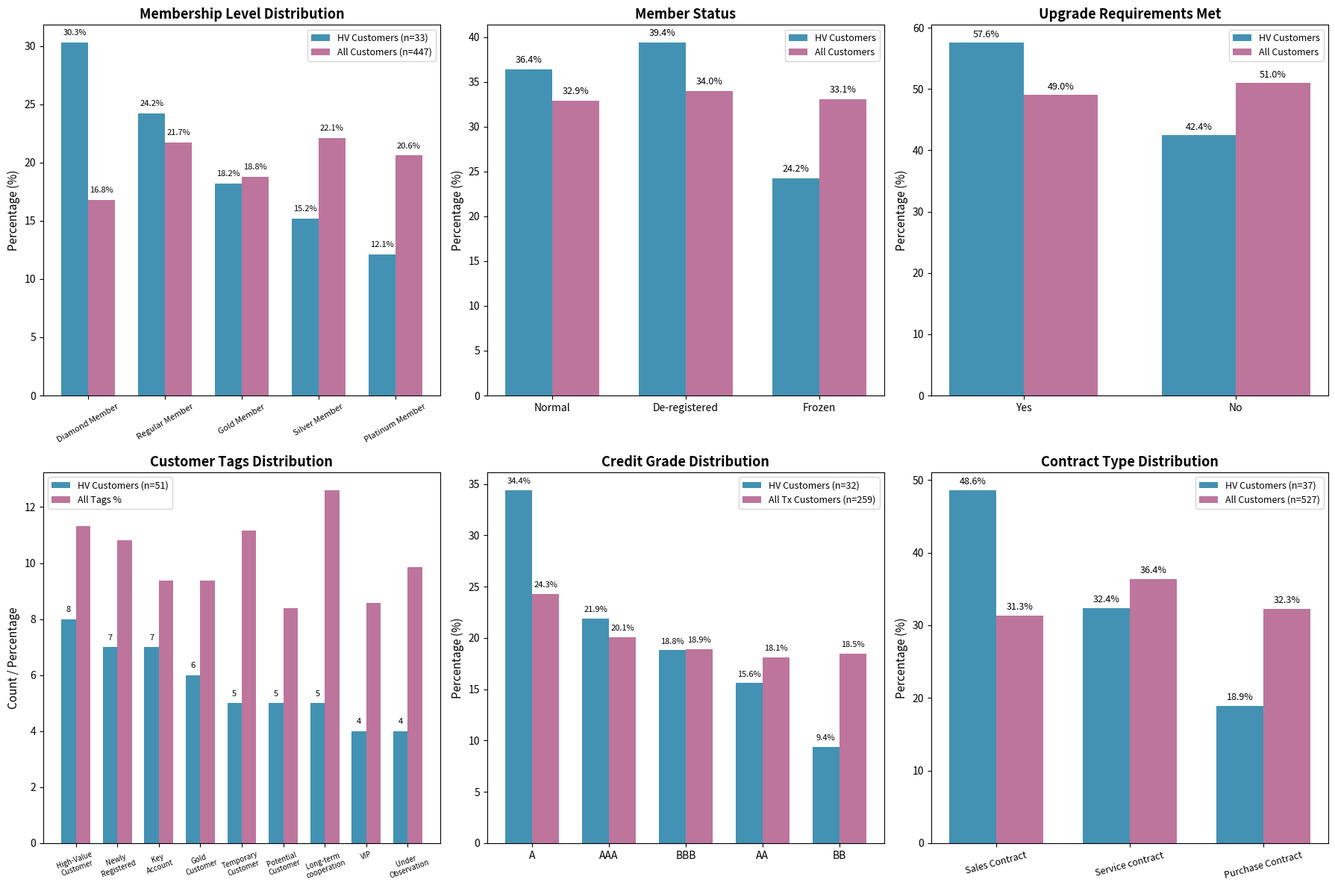

The matplotlib source for this figure: (Note: this script raises an exception after producing the figure.)
import matplotlib
matplotlib.use('Agg')
import matplotlib.pyplot as plt
import numpy as np
import pandas as pd

# ========== MEMBERSHIP LEVEL COMPARISON ==========
fig, axes = plt.subplots(2, 3, figsize=(18, 12))

# 1. Membership Level Distribution
levels = ['Diamond Member', 'Regular Member', 'Gold Member', 'Silver Member', 'Platinum Member']
hv_mem = [10, 8, 6, 5, 4]
all_mem = [75, 97, 84, 99, 92]
# HV percentages (of 33 with membership)
hv_pct = [round(10/33*100, 1), round(8/33*100, 1), round(6/33*100, 1), round(5/33*100, 1), round(4/33*100, 1)]
all_pct = [round(75/447*100, 1), round(97/447*100, 1), round(84/447*100, 1), round(99/447*100, 1), round(92/447*100, 1)]

x = np.arange(len(levels))
w = 0.35
ax1 = axes[0, 0]
bars1 = ax1.bar(x - w/2, hv_pct, w, label='HV Customers (n=33)', color='#2E86AB', alpha=0.9)
bars2 = ax1.bar(x + w/2, all_pct, w, label='All Customers (n=447)', color='#A23B72', alpha=0.7)
ax1.set_ylabel('Percentage (%)', fontsize=11)
ax1.set_title('Membership Level Distribution', fontsize=13, fontweight='bold')
ax1.set_xticks(x)
ax1.set_xticklabels(levels, fontsize=8, rotation=30)
ax1.legend(fontsize=9)
for bar in bars1:
    ax1.text(bar.get_x() + bar.get_width()/2., bar.get_height() + 0.5, f'{bar.get_height():.1f}%', ha='center', va='bottom', fontsize=8)
for bar in bars2:
    ax1.text(bar.get_x() + bar.get_width()/2., bar.get_height() + 0.5, f'{bar.get_height():.1f}%', ha='center', va='bottom', fontsize=8)

# 2. Member Status
statuses = ['Normal', 'De-registered', 'Frozen']
hv_status = [12, 13, 8]
all_status = [147, 152, 148]
hv_sp = [round(12/33*100, 1), round(13/33*100, 1), round(8/33*100, 1)]
all_sp = [round(147/447*100, 1), round(152/447*100, 1), round(148/447*100, 1)]

ax2 = axes[0, 1]
x2 = np.arange(len(statuses))
bars1 = ax2.bar(x2 - w/2, hv_sp, w, label='HV Customers', color='#2E86AB', alpha=0.9)
bars2 = ax2.bar(x2 + w/2, all_sp, w, label='All Customers', color='#A23B72', alpha=0.7)
ax2.set_ylabel('Percentage (%)', fontsize=11)
ax2.set_title('Member Status', fontsize=13, fontweight='bold')
ax2.set_xticks(x2)
ax2.set_xticklabels(statuses, fontsize=10)
ax2.legend(fontsize=9)
for bar in bars1:
    ax2.text(bar.get_x() + bar.get_width()/2., bar.get_height() + 0.5, f'{bar.get_height():.1f}%', ha='center', va='bottom', fontsize=9)
for bar in bars2:
    ax2.text(bar.get_x() + bar.get_width()/2., bar.get_height() + 0.5, f'{bar.get_height():.1f}%', ha='center', va='bottom', fontsize=9)

# 3. Upgrade Requirements Met
upgrades = ['Yes', 'No']
hv_up = [19, 14]
all_up = [219, 228]
hv_up_pct = [19/33*100, 14/33*100]
all_up_pct = [219/447*100, 228/447*100]

ax3 = axes[0, 2]
x3 = np.arange(len(upgrades))
bars1 = ax3.bar(x3 - w/2, hv_up_pct, w, label='HV Customers', color='#2E86AB', alpha=0.9)
bars2 = ax3.bar(x3 + w/2, all_up_pct, w, label='All Customers', color='#A23B72', alpha=0.7)
ax3.set_ylabel('Percentage (%)', fontsize=11)
ax3.set_title('Upgrade Requirements Met', fontsize=13, fontweight='bold')
ax3.set_xticks(x3)
ax3.set_xticklabels(upgrades, fontsize=10)
ax3.legend(fontsize=9)
for bar in bars1:
    ax3.text(bar.get_x() + bar.get_width()/2., bar.get_height() + 0.5, f'{bar.get_height():.1f}%', ha='center', va='bottom', fontsize=9)
for bar in bars2:
    ax3.text(bar.get_x() + bar.get_width()/2., bar.get_height() + 0.5, f'{bar.get_height():.1f}%', ha='center', va='bottom', fontsize=9)

# 4. Tag Distribution (HV customers)
tags = ['High-Value\nCustomer', 'Newly\nRegistered', 'Key\nAccount', 'Gold\nCustomer', 'Temporary\nCustomer', 'Potential\nCustomer', 'Long-term\ncooperation', 'VIP', 'Under\nObservation']
hv_tag_cnt = [8, 7, 7, 6, 5, 5, 5, 4, 4]
all_tag_cnt = [70, 67, 58, 58, 69, 52, 78, 53, 61]

ax4 = axes[1, 0]
x4 = np.arange(len(tags))
bars1 = ax4.bar(x4 - w/2, hv_tag_cnt, w, label='HV Customers (n=51)', color='#2E86AB', alpha=0.9)
bars2 = ax4.bar(x4 + w/2, [c/619*100 for c in all_tag_cnt], w, label='All Tags %', color='#A23B72', alpha=0.7)
ax4.set_ylabel('Count / Percentage', fontsize=11)
ax4.set_title('Customer Tags Distribution', fontsize=13, fontweight='bold')
ax4.set_xticks(x4)
ax4.set_xticklabels(tags, fontsize=7, rotation=20)
ax4.legend(fontsize=9)
for bar in bars1:
    ax4.text(bar.get_x() + bar.get_width()/2., bar.get_height() + 0.2, str(int(bar.get_height())), ha='center', va='bottom', fontsize=8)

# 5. Credit Grade Distribution (via transaction accounts)
grades = ['A', 'AAA', 'BBB', 'AA', 'BB']
hv_cr = [11, 7, 6, 5, 3]
all_cr = [63, 52, 49, 47, 48]
hv_cr_pct = [round(11/32*100, 1), round(7/32*100, 1), round(6/32*100, 1), round(5/32*100, 1), round(3/32*100, 1)]
all_cr_pct = [round(63/259*100, 1), round(52/259*100, 1), round(49/259*100, 1), round(47/259*100, 1), round(48/259*100, 1)]

ax5 = axes[1, 1]
x5 = np.arange(len(grades))
bars1 = ax5.bar(x5 - w/2, hv_cr_pct, w, label='HV Customers (n=32)', color='#2E86AB', alpha=0.9)
bars2 = ax5.bar(x5 + w/2, all_cr_pct, w, label='All Tx Customers (n=259)', color='#A23B72', alpha=0.7)
ax5.set_ylabel('Percentage (%)', fontsize=11)
ax5.set_title('Credit Grade Distribution', fontsize=13, fontweight='bold')
ax5.set_xticks(x5)
ax5.set_xticklabels(grades, fontsize=10)
ax5.legend(fontsize=9)
for bar in bars1:
    ax5.text(bar.get_x() + bar.get_width()/2., bar.get_height() + 0.5, f'{bar.get_height():.1f}%', ha='center', va='bottom', fontsize=8)
for bar in bars2:
    ax5.text(bar.get_x() + bar.get_width()/2., bar.get_height() + 0.5, f'{bar.get_height():.1f}%', ha='center', va='bottom', fontsize=8)

# 6. Contract Type
ctypes = ['Sales Contract', 'Service contract', 'Purchase Contract']
hv_ct = [18, 12, 7]
all_ct = [165, 192, 170]
hv_ct_pct = [round(18/37*100, 1), round(12/37*100, 1), round(7/37*100, 1)]
all_ct_pct = [round(165/527*100, 1), round(192/527*100, 1), round(170/527*100, 1)]

ax6 = axes[1, 2]
x6 = np.arange(len(ctypes))
bars1 = ax6.bar(x6 - w/2, hv_ct_pct, w, label='HV Customers (n=37)', color='#2E86AB', alpha=0.9)
bars2 = ax6.bar(x6 + w/2, all_ct_pct, w, label='All Customers (n=527)', color='#A23B72', alpha=0.7)
ax6.set_ylabel('Percentage (%)', fontsize=11)
ax6.set_title('Contract Type Distribution', fontsize=13, fontweight='bold')
ax6.set_xticks(x6)
ax6.set_xticklabels(ctypes, fontsize=9, rotation=15)
ax6.legend(fontsize=9)
for bar in bars1:
    ax6.text(bar.get_x() + bar.get_width()/2., bar.get_height() + 0.5, f'{bar.get_height():.1f}%', ha='center', va='bottom', fontsize=9)
for bar in bars2:
    ax6.text(bar.get_x() + bar.get_width()/2., bar.get_height() + 0.5, f'{bar.get_height():.1f}%', ha='center', va='bottom', fontsize=9)

plt.tight_layout()
plt.savefig('/work/hv_customer_profile_1.png', dpi=150, bbox_inches='tight')
plt.close()

# ========== SECOND PAGE: ADDITIONAL INSIGHTS ==========
fig2, axes2 = plt.subplots(2, 3, figsize=(18, 12))

# 1. Payment Methods
pmethods = ['WeChat Pay', 'UnionPay', 'Cash', 'Alipay']
hv_pm = [19, 19, 20, 13]
all_pm = [119, 123, 120, 121]
hv_pm_pct = [round(19/71*100, 1), round(19/71*100, 1), round(20/71*100, 1), round(13/71*100, 1)]
all_pm_pct = [round(119/483*100, 1), round(123/483*100, 1), round(120/483*100, 1), round(121/483*100, 1)]

ax1 = axes2[0, 0]
x1 = np.arange(len(pmethods))
w2 = 0.35
bars1 = ax1.bar(x1 - w2/2, hv_pm_pct, w2, label='HV Customers (n=71)', color='#2E86AB', alpha=0.9)
bars2 = ax1.bar(x1 + w2/2, all_pm_pct, w2, label='All Customers (n=483)', color='#A23B72', alpha=0.7)
ax1.set_ylabel('Percentage (%)', fontsize=11)
ax1.set_title('Payment Method Preference', fontsize=13, fontweight='bold')
ax1.set_xticks(x1)
ax1.set_xticklabels(pmethods, fontsize=9)
ax1.legend(fontsize=9)
for bar in bars1:
    ax1.text(bar.get_x() + bar.get_width()/2., bar.get_height() + 0.5, f'{bar.get_height():.1f}%', ha='center', va='bottom', fontsize=8)
for bar in bars2:
    ax1.text(bar.get_x() + bar.get_width()/2., bar.get_height() + 0.5, f'{bar.get_height():.1f}%', ha='center', va='bottom', fontsize=8)

# 2. Channel Source
channels = ['Douyin\nShort Video', 'Offline\nStore', 'WeChat\nAds', 'Baidu\nPromotion', 'Ground\nPromotion']
hv_ch = [11, 9, 4, 4, 3]
all_ch = [104, 94, 97, 81, 95]
hv_ch_pct = [round(11/31*100, 1), round(9/31*100, 1), round(4/31*100, 1), round(4/31*100, 1), round(3/31*100, 1)]
all_ch_pct = [round(104/471*100, 1), round(94/471*100, 1), round(97/471*100, 1), round(81/471*100, 1), round(95/471*100, 1)]

ax2 = axes2[0, 1]
x2 = np.arange(len(channels))
bars1 = ax2.bar(x2 - w2/2, hv_ch_pct, w2, label='HV Customers (n=31)', color='#2E86AB', alpha=0.9)
bars2 = ax2.bar(x2 + w2/2, all_ch_pct, w2, label='All Customers (n=471)', color='#A23B72', alpha=0.7)
ax2.set_ylabel('Percentage (%)', fontsize=11)
ax2.set_title('Acquisition Channel Source', fontsize=13, fontweight='bold')
ax2.set_xticks(x2)
ax2.set_xticklabels(channels, fontsize=8)
ax2.legend(fontsize=9)
for bar in bars1:
    ax2.text(bar.get_x() + bar.get_width()/2., bar.get_height() + 0.5, f'{bar.get_height():.1f}%', ha='center', va='bottom', fontsize=8)
for bar in bars2:
    ax2.text(bar.get_x() + bar.get_width()/2., bar.get_height() + 0.5, f'{bar.get_height():.1f}%', ha='center', va='bottom', fontsize=8)

# 3. Gender Distribution
genders = ['Female', 'Male']
hv_g = [23, 16]
all_g = [273, 254]
hv_g_pct = [round(23/39*100, 1), round(16/39*100, 1)]
all_g_pct = [round(273/527*100, 1), round(254/527*100, 1)]

ax3 = axes2[0, 2]
x3 = np.arange(len(genders))
bars1 = ax3.bar(x3 - w2/2, hv_g_pct, w2, label='HV Customers (n=39)', color='#2E86AB', alpha=0.9)
bars2 = ax3.bar(x3 + w2/2, all_g_pct, w2, label='All Customers (n=527)', color='#A23B72', alpha=0.7)
ax3.set_ylabel('Percentage (%)', fontsize=11)
ax3.set_title('Gender Distribution', fontsize=13, fontweight='bold')
ax3.set_xticks(x3)
ax3.set_xticklabels(genders, fontsize=10)
ax3.legend(fontsize=9)
for bar in bars1:
    ax3.text(bar.get_x() + bar.get_width()/2., bar.get_height() + 0.5, f'{bar.get_height():.1f}%', ha='center', va='bottom', fontsize=9)
for bar in bars2:
    ax3.text(bar.get_x() + bar.get_width()/2., bar.get_height() + 0.5, f'{bar.get_height():.1f}%', ha='center', va='bottom', fontsize=9)

# 4. Service Ticket Satisfaction
scores = ['1', '2', '3', '4', '5']
hv_tk = [7, 1, 5, 4, 3]
all_tk = [88, 86, 83, 79, 92]
hv_tk_pct = [round(7/20*100, 1), round(1/20*100, 1), round(5/20*100, 1), round(4/20*100, 1), round(3/20*100, 1)]
all_tk_pct = [round(88/428*100, 1), round(86/428*100, 1), round(83/428*100, 1), round(79/428*100, 1), round(92/428*100, 1)]

ax4 = axes2[1, 0]
x4 = np.arange(len(scores))
bars1 = ax4.bar(x4 - w2/2, hv_tk_pct, w2, label='HV Customers (n=20)', color='#2E86AB', alpha=0.9)
bars2 = ax4.bar(x4 + w2/2, all_tk_pct, w2, label='All Customers (n=428)', color='#A23B72', alpha=0.7)
ax4.set_ylabel('Percentage (%)', fontsize=11)
ax4.set_title('Service Ticket Satisfaction', fontsize=13, fontweight='bold')
ax4.set_xlabel('Satisfaction Score (1=Low, 5=High)', fontsize=10)
ax4.set_xticks(x4)
ax4.set_xticklabels(scores, fontsize=10)
ax4.legend(fontsize=9)
for bar in bars1:
    ax4.text(bar.get_x() + bar.get_width()/2., bar.get_height() + 0.5, f'{bar.get_height():.1f}%', ha='center', va='bottom', fontsize=8)
for bar in bars2:
    ax4.text(bar.get_x() + bar.get_width()/2., bar.get_height() + 0.5, f'{bar.get_height():.1f}%', ha='center', va='bottom', fontsize=8)
ax4.text(2, 18, f'Avg HV: 2.75\nAvg All: 3.00', ha='center', fontsize=10, bbox=dict(facecolor='white', alpha=0.8, boxstyle='round'))

# 5. Product/Service Orders
products = ['Firewall\nSecurity', 'Database\nBackup', 'Enterprise\nEmail', 'Cloud\nStorage', 'Video\nConference']
hv_prod = [11, 9, 3, 3, 2]
all_prod = [90, 81, 84, 89, 91]
hv_prod_pct = [round(11/28*100, 1), round(9/28*100, 1), round(3/28*100, 1), round(3/28*100, 1), round(2/28*100, 1)]
all_prod_pct = [round(90/435*100, 1), round(81/435*100, 1), round(84/435*100, 1), round(89/435*100, 1), round(91/435*100, 1)]

ax5 = axes2[1, 1]
x5 = np.arange(len(products))
bars1 = ax5.bar(x5 - w2/2, hv_prod_pct, w2, label='HV Customers (n=28)', color='#2E86AB', alpha=0.9)
bars2 = ax5.bar(x5 + w2/2, all_prod_pct, w2, label='All Customers (n=435)', color='#A23B72', alpha=0.7)
ax5.set_ylabel('Percentage (%)', fontsize=11)
ax5.set_title('Subscribed Products/Services', fontsize=13, fontweight='bold')
ax5.set_xticks(x5)
ax5.set_xticklabels(products, fontsize=8)
ax5.legend(fontsize=9)
for bar in bars1:
    ax5.text(bar.get_x() + bar.get_width()/2., bar.get_height() + 0.5, f'{bar.get_height():.1f}%', ha='center', va='bottom', fontsize=8)

# 6. Membership Points Comparison
metrics = ['Current Points', 'Lifetime Points']
hv_pts = [2837, 12288]
all_pts = [2438, 12726]

ax6 = axes2[1, 2]
x6 = np.arange(len(metrics))
bars1 = ax6.bar(x6 - w2/2, hv_pts, w2, label='HV Customers (n=33)', color='#2E86AB', alpha=0.9)
bars2 = ax6.bar(x6 + w2/2, all_pts, w2, label='All Customers (n=447)', color='#A23B72', alpha=0.7)
ax6.set_ylabel('Average Points', fontsize=11)
ax6.set_title('Membership Points Average', fontsize=13, fontweight='bold')
ax6.set_xticks(x6)
ax6.set_xticklabels(metrics, fontsize=10)
ax6.legend(fontsize=9)
for bar in bars1:
    ax6.text(bar.get_x() + bar.get_width()/2., bar.get_height() + 50, f'{int(bar.get_height())}', ha='center', va='bottom', fontsize=9)
for bar in bars2:
    ax6.text(bar.get_x() + bar.get_width()/2., bar.get_height() + 50, f'{int(bar.get_height())}', ha='center', va='bottom', fontsize=9)

plt.tight_layout()
plt.savefig('/work/hv_customer_profile_2.png', dpi=150, bbox_inches='tight')
plt.close()

print("Visualizations saved successfully")
